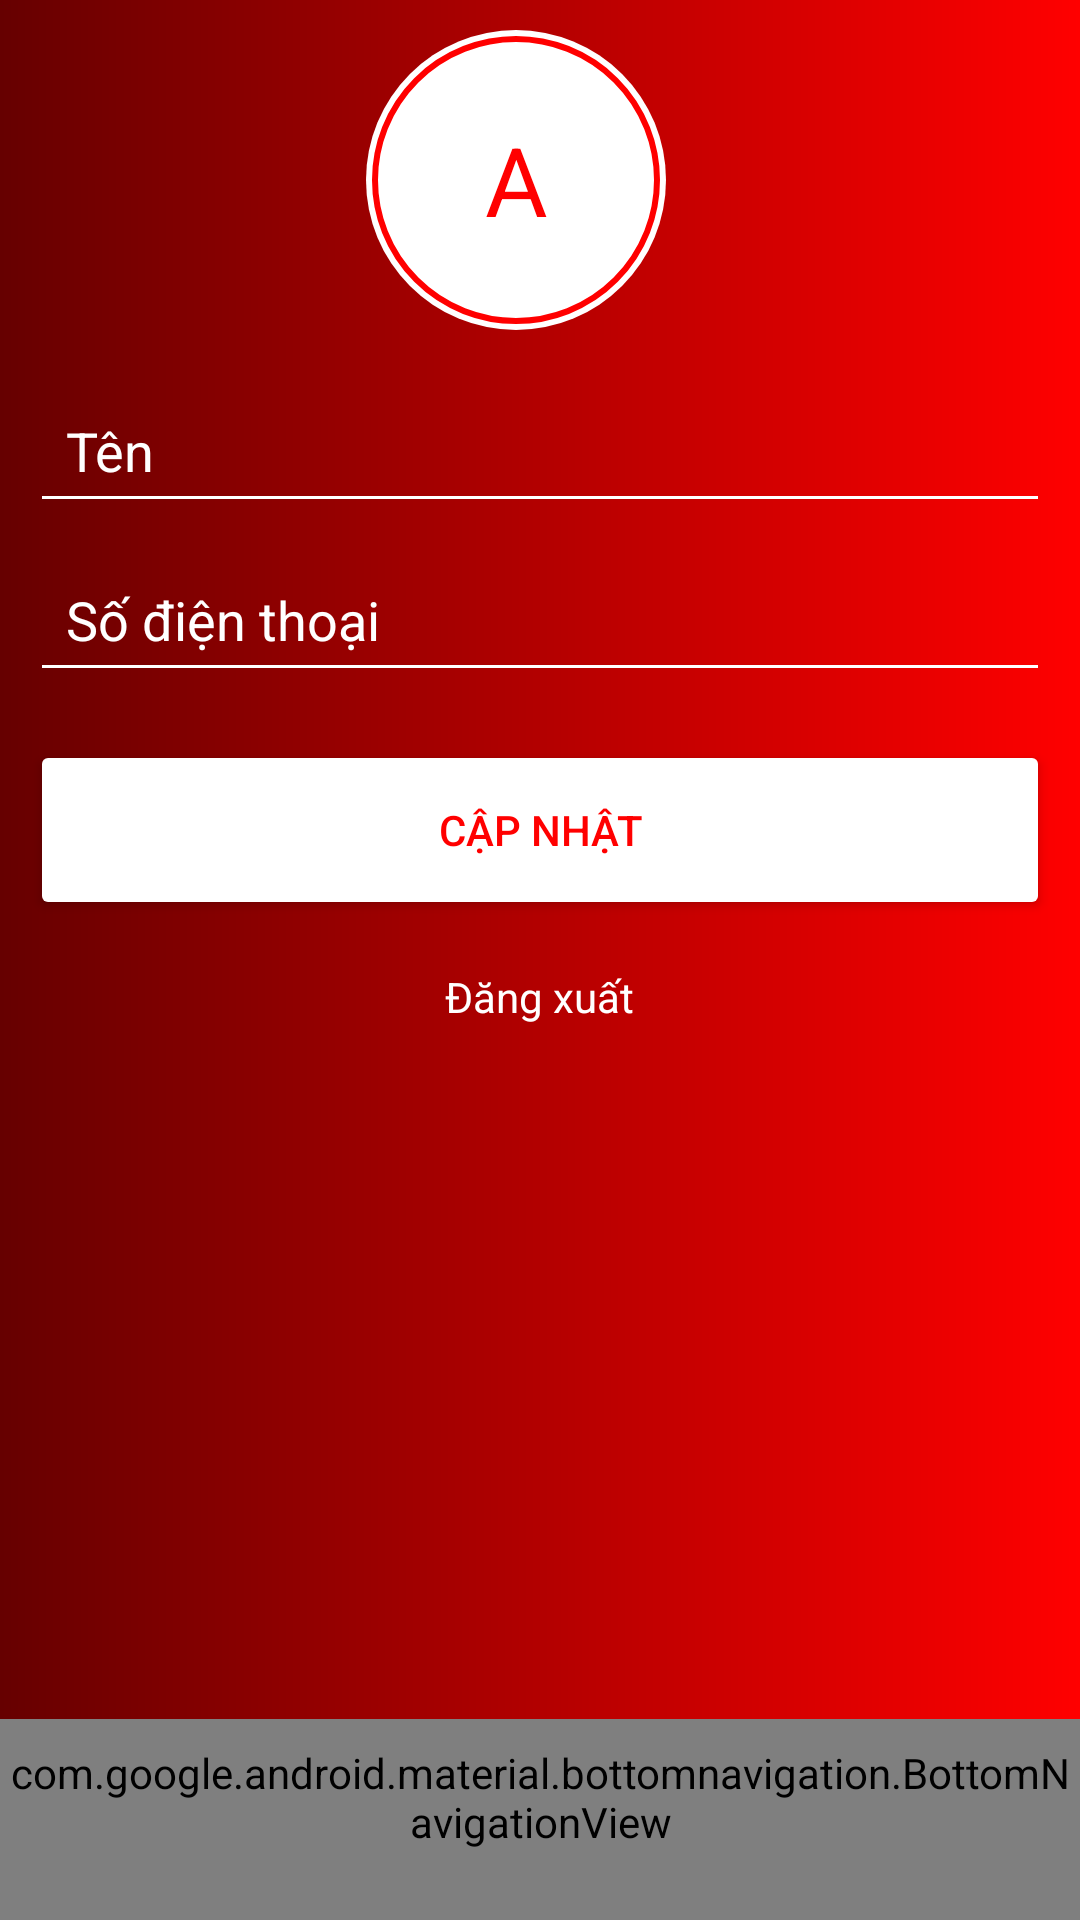

Android layout source for this screen:
<!-- AndroidManifest.xml: application theme Theme.AppCompat.Light.NoActionBar -->
<!-- res/layout/activity_update_info.xml -->
<?xml version="1.0" encoding="utf-8"?>
<androidx.drawerlayout.widget.DrawerLayout
    xmlns:android="http://schemas.android.com/apk/res/android"
    xmlns:app="http://schemas.android.com/apk/res-auto"
    xmlns:tools="http://schemas.android.com/tools"
    android:id="@+id/drawer_layout"
    android:layout_width="match_parent"
    android:layout_height="match_parent">
    <androidx.coordinatorlayout.widget.CoordinatorLayout
        android:layout_width="match_parent"
        android:layout_height="match_parent"
        android:background="@drawable/background">
        <androidx.core.widget.NestedScrollView
            android:layout_width="match_parent"
            android:layout_height="match_parent"
            android:paddingHorizontal="10dp"
            android:fillViewport="true">
            <LinearLayout
                android:layout_width="match_parent"
                android:layout_height="match_parent"
                android:orientation="vertical"
                android:layout_marginTop="10dp">
                <LinearLayout
                    android:layout_width="match_parent"
                    android:layout_height="wrap_content"
                    android:gravity="center">
                    <TextView
                        android:id="@+id/avatar_update_info"
                        android:layout_width="100dp"
                        android:layout_height="100dp"
                        android:gravity="center"
                        android:background="@drawable/circle_avatar"
                        android:text="A"
                        android:textSize="32sp"
                        android:textColor="@color/colorRed"
                        android:layout_marginEnd="16dp" />
                </LinearLayout>
                <EditText
                    android:id="@+id/editTextName"
                    android:layout_width="match_parent"
                    android:layout_height="wrap_content"
                    android:hint="Tên"
                    android:layout_marginTop="16dp"
                    android:padding="12dp"
                    android:backgroundTint="@color/white"
                    android:textColorHint="@color/white"
                    android:textColor="@color/white" />
                <EditText
                    android:id="@+id/editTextPhone"
                    android:layout_width="match_parent"
                    android:layout_height="wrap_content"
                    android:hint="Số điện thoại"
                    android:layout_marginTop="8dp"
                    android:padding="12dp"
                    android:backgroundTint="@color/white"
                    android:textColorHint="@color/white"
                    android:textColor="@color/white"
                    android:inputType="phone" />
                <Button
                    android:id="@+id/button_update_info"
                    android:layout_width="match_parent"
                    android:layout_height="60dp"
                    android:text="Cập nhật"
                    android:onClick="updateUserProfile"
                    android:backgroundTint="@color/white"
                    android:textColor="@color/colorRed"
                    android:layout_marginTop="16dp" />

                <TextView
                    android:id="@+id/logout"
                    android:layout_width="wrap_content"
                    android:layout_height="wrap_content"
                    android:layout_marginTop="16dp"
                    android:backgroundTint="@color/black"
                    android:text="Đăng xuất"
                    android:onClick="logout"
                    android:textAlignment="center"
                    android:textColor="@color/white"
                    android:layout_gravity="center" />

            </LinearLayout>
        </androidx.core.widget.NestedScrollView>
    </androidx.coordinatorlayout.widget.CoordinatorLayout>
    <com.google.android.material.navigation.NavigationView
        android:id="@+id/nav_view"
        android:layout_height="match_parent"
        android:layout_gravity="start"
        app:headerLayout="@layout/nav_header"
        app:menu="@menu/drawer_menu"
        android:layout_width="match_parent"
        android:layout_marginEnd="10dp"
    />

    <androidx.constraintlayout.widget.ConstraintLayout
        android:id="@+id/coordinatorLayout"
        android:layout_width="match_parent"
        android:layout_height="match_parent">

        <com.google.android.material.bottomnavigation.BottomNavigationView
            android:id="@+id/bottom_navigation"
            android:layout_width="wrap_content"
            android:layout_height="67dp"
            android:background="@color/white"
            android:paddingTop="0dp"
            android:paddingBottom="15dp"
            app:itemHorizontalTranslationEnabled="false"
            app:itemIconTint="@color/bottom_nav_item_color"
            app:itemTextColor="@color/bottom_nav_item_color"
            app:labelVisibilityMode="labeled"
            app:layout_constraintBottom_toBottomOf="parent"
            app:layout_constraintStart_toStartOf="parent"
            app:menu="@menu/bottom_nav_menu" />
    </androidx.constraintlayout.widget.ConstraintLayout>
</androidx.drawerlayout.widget.DrawerLayout>
<!-- res/layout/nav_header.xml (included above) -->
<LinearLayout xmlns:android="http://schemas.android.com/apk/res/android"
    android:layout_width="match_parent"
    android:layout_height="wrap_content"
    android:orientation="horizontal"
    android:padding="16dp"
    android:background="@color/white">

    <TextView
        android:id="@+id/avatar"
        android:layout_width="50dp"
        android:layout_height="50dp"
        android:background="@drawable/circle_avatar"
        android:gravity="center"
        android:text="P"
        android:textSize="20sp"
        android:textColor="@color/colorRed"
        android:layout_marginEnd="8dp" />

    <LinearLayout
        android:layout_width="wrap_content"
        android:layout_height="wrap_content"
        android:orientation="vertical">

        <TextView
            android:id="@+id/user_name"
            android:layout_width="wrap_content"
            android:layout_height="wrap_content"
            android:text="Nguyễn Minh Phương"
            android:textSize="18sp"
            android:textStyle="bold" />

        <TextView
            android:id="@+id/user_phone"
            android:layout_width="wrap_content"
            android:layout_height="wrap_content"
            android:text="0389902073"
            android:textSize="14sp"
            android:layout_marginTop="4dp" />
    </LinearLayout>
</LinearLayout>
<!-- resources referenced by this layout -->
<resources>
  <color name="black">#FF000000</color>
  <color name="colorRed">#FF0000</color>
  <color name="white">#FFFFFFFF</color>
  <!-- drawable background (drawable) -->
  <?xml version="1.0" encoding="utf-8"?>
  
  <layer-list xmlns:android="http://schemas.android.com/apk/res/android">
  
      <item android:top="0dp">
          <shape android:shape="rectangle">
              <gradient
                  android:startColor="#FF0000"
                  android:endColor="#660000"
                  android:angle="180"/>
              <padding
                  android:left="0dp"
                  android:top="0dp"
                  android:right="0dp"
                  android:bottom="10dp"/>
          </shape>
      </item>
  
  </layer-list>
  <!-- drawable circle_avatar (drawable) -->
  <layer-list xmlns:android="http://schemas.android.com/apk/res/android">
      <item>
          <shape android:shape="oval">
              <solid android:color="@color/white" /> 
              <size android:width="80dp" android:height="80dp" />
          </shape>
      </item>
      <item android:top="2dp" android:left="2dp" android:right="2dp" android:bottom="2dp">
          <shape android:shape="oval">
              <solid android:color="@android:color/transparent" /> 
              <stroke android:width="2dp" android:color="@color/colorRed" /> 
          </shape>
      </item>
  </layer-list>
</resources>
